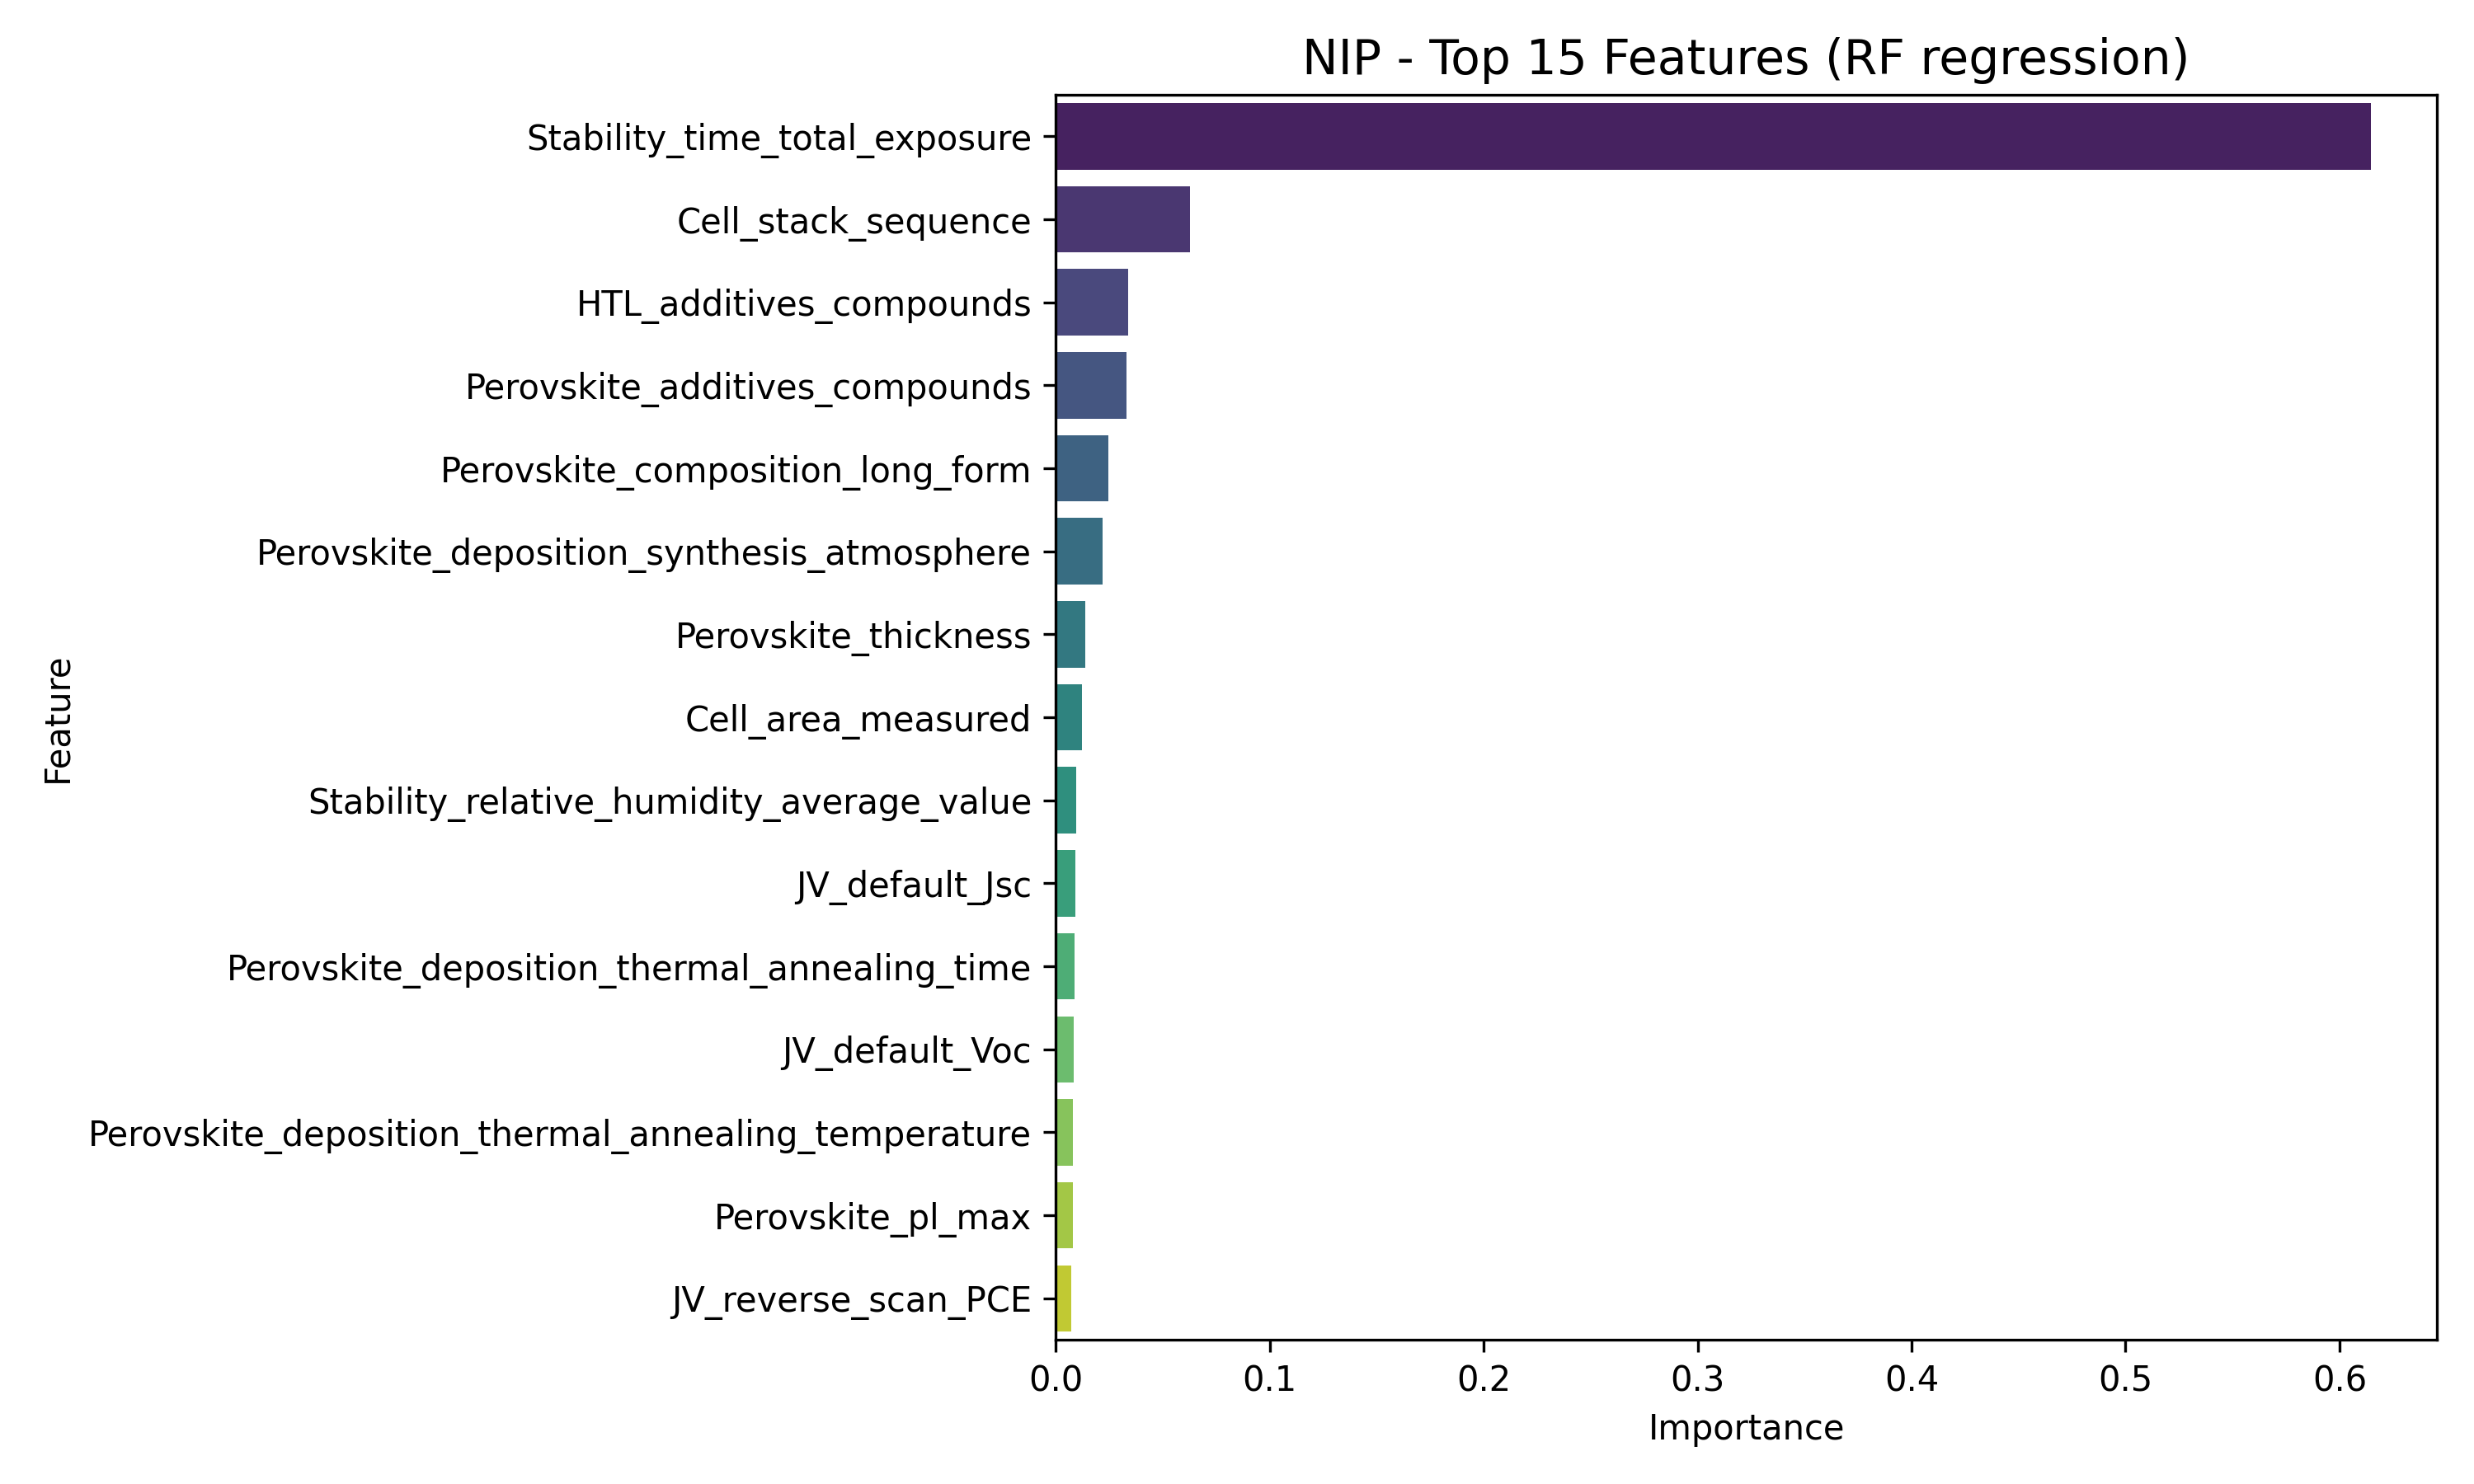

The data file committed next to this chart (first rows):
Feature, Importance
Stability_time_total_exposure, 0.6148
Cell_stack_sequence, 0.06283
HTL_additives_compounds, 0.03362
Perovskite_additives_compounds, 0.03294
Perovskite_composition_long_form, 0.02472
Perovskite_deposition_synthesis_atmosphe…, 0.02203
Perovskite_thickness, 0.01392
Cell_area_measured, 0.01228
Stability_relative_humidity_average_valu…, 0.009398
JV_default_Jsc, 0.008947
Perovskite_deposition_thermal_annealing_…, 0.008724
JV_default_Voc, 0.008176
Perovskite_deposition_thermal_annealing_…, 0.007965
Perovskite_pl_max, 0.007876
JV_reverse_scan_PCE, 0.00736
JV_reverse_scan_FF, 0.007144
Backcontact_thickness_list, 0.007108
JV_reverse_scan_Jsc, 0.006941
Perovskite_deposition_quenching_media, 0.006801
JV_reverse_scan_Voc, 0.006332
HTL_stack_sequence, 0.005361
JV_default_PCE, 0.005021
ETL_thickness, 0.004933
JV_default_FF, 0.004871
Perovskite_band_gap, 0.004862
JV_scan_speed, 0.004213
ETL_deposition_procedure, 0.004164
Perovskite_composition_short_form, 0.004085
ETL_stack_sequence, 0.003563
JV_forward_scan_Jsc, 0.003334
HTL_deposition_procedure, 0.003316
Perovskite_composition_a_ions, 0.003272
JV_forward_scan_FF, 0.003219
Perovskite_composition_c_ions, 0.003203
Perovskite_deposition_solvents_mixing_ra…, 0.003102
JV_test_atmosphere, 0.002926
JV_forward_scan_PCE, 0.002759
Perovskite_deposition_solvents, 0.002509
JV_forward_scan_Voc, 0.002426
JV_average_over_n_number_of_cells, 0.002249
Perovskite_band_gap_estimation_basis, 0.001829
Perovskite_deposition_procedure, 0.001753
Perovskite_deposition_quenching_induced_…, 0.001371
Perovskite_composition_a_ions_coefficien…, 0.001347
Perovskite_deposition_number_of_depositi…, 0.001179
Backcontact_stack_sequence, 0.001005
JV_default_PCE_scan_direction, 0.0009107
Perovskite_composition_c_ions_coefficien…, 0.0008112
Encapsulation, 0.0006772
Backcontact_deposition_procedure, 0.0006601
Perovskite_composition_b_ions, 0.0005871
Substrate_stack_sequence, 0.0005378
Perovskite_deposition_aggregation_state_…, 0.0004301
Perovskite_dimension_list_of_layers, 0.000411
JV_default_FF_scan_direction, 0.0003954
JV_measured, 0.0003496
JV_default_Voc_scan_direction, 0.0003371
Perovskite_composition_b_ions_coefficien…, 0.000333
Perovskite_deposition_solvent_annealing, 0.0002526
JV_light_masked_cell, 0.0002068
... 23 more rows
